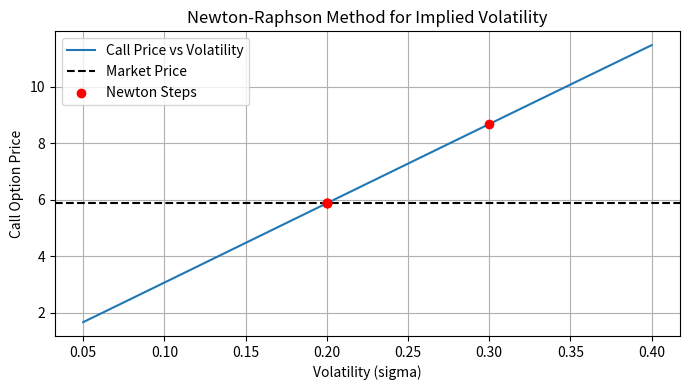

Write Python code to recreate this figure.
import numpy as np
import matplotlib.pyplot as plt

"""
Newton-Raphson Method (Newton's Method)
----------------------------------------
The Newton-Raphson method is an efficient algorithm for finding roots of a real-valued function f(x).
Given an initial guess x0, it iteratively improves the solution using:

    x_{n+1} = x_n - f(x_n) / f'(x_n)

where f'(x) is the derivative of f(x).

This is widely used across science and engineering to solve nonlinear equations.

-----------------------------
Application in Quantitative Finance:
-----------------------------
One classic use is for finding the "implied volatility" of an option. Given an option market price,
we invert the Black-Scholes formula to find the volatility parameter that makes the Black-Scholes
theoretical price match the observed market price.

This requires solving for `sigma` in the equation:
    BlackScholesPrice(S, K, T, r, sigma) = MarketPrice

which cannot be done algebraically and thus Newton's method is frequently used.

Let's demonstrate:
"""

from scipy.stats import norm

def black_scholes_call(S, K, T, r, sigma):
    """Black-Scholes European call price."""
    d1 = (np.log(S/K) + (r + 0.5*sigma**2)*T) / (sigma * np.sqrt(T))
    d2 = d1 - sigma * np.sqrt(T)
    return S * norm.cdf(d1) - K * np.exp(-r*T) * norm.cdf(d2)

def vega(S, K, T, r, sigma):
    """Derivative of Black-Scholes price with respect to volatility (vega)."""
    d1 = (np.log(S/K) + (r + 0.5*sigma**2)*T) / (sigma * np.sqrt(T))
    return S * norm.pdf(d1) * np.sqrt(T)

def newton_raphson(f, df, x0, tol=1e-7, max_iter=100):
    """Generic Newton-Raphson root solver."""
    x = x0
    for i in range(max_iter):
        fx = f(x)
        dfx = df(x)
        if dfx == 0:
            print(f"Zero derivative. No solution found at iteration {i}.")
            return None
        x_new = x - fx/dfx
        if abs(x_new - x) < tol:
            return x_new
        x = x_new
    print("Did not converge.")
    return None

# Quantitative finance example: Find implied volatility from market call price
S = 100      # stock price
K = 100      # strike price
T = 0.5      # time to maturity (years)
r = 0.01     # risk-free rate
true_sigma = 0.2

# Suppose the observed market price is for sigma = 0.2:
market_price = black_scholes_call(S, K, T, r, true_sigma)

# Now, suppose you only observe market_price and want to estimate implied volatility:
def objective(sigma):
    # The function whose root is the implied volatility: Black-Scholes price - market price
    return black_scholes_call(S, K, T, r, sigma) - market_price

def derivative(sigma):
    # The "Vega", derivative wrt sigma
    return vega(S, K, T, r, sigma)

guess = 0.3  # initial guess (can be far from true sigma)
implied_vol = newton_raphson(objective, derivative, guess)

print(f"\nTrue volatility: {true_sigma}")
print(f"Implied volatility recovered by Newton-Raphson: {implied_vol:.6f}")

# Visual demonstration: convergence
sigmas = [guess]
x = guess
for i in range(8):
    fx = objective(x)
    dfx = derivative(x)
    x_new = x - fx/dfx
    sigmas.append(x_new)
    if abs(x_new - x) < 1e-7:
        break
    x = x_new

plt.figure(figsize=(7, 4))
sigma_grid = np.linspace(0.05, 0.4, 100)
bs_prices = [black_scholes_call(S, K, T, r, sigma) for sigma in sigma_grid]
plt.plot(sigma_grid, bs_prices, label="Call Price vs Volatility")
plt.axhline(market_price, color='k', linestyle='--', label='Market Price')
plt.scatter(sigmas, [black_scholes_call(S, K, T, r, s) for s in sigmas], color='r', zorder=5, label="Newton Steps")
plt.title("Newton-Raphson Method for Implied Volatility")
plt.xlabel("Volatility (sigma)")
plt.ylabel("Call Option Price")
plt.legend()
plt.grid(True)
plt.tight_layout()
plt.show()

print("""
Summary:
--------
The Newton-Raphson method quickly finds the implied volatility that matches the observed market price under Black-Scholes.
Implied vol is a key concept in options trading, volatility surface construction, and risk management in finance.
""")
